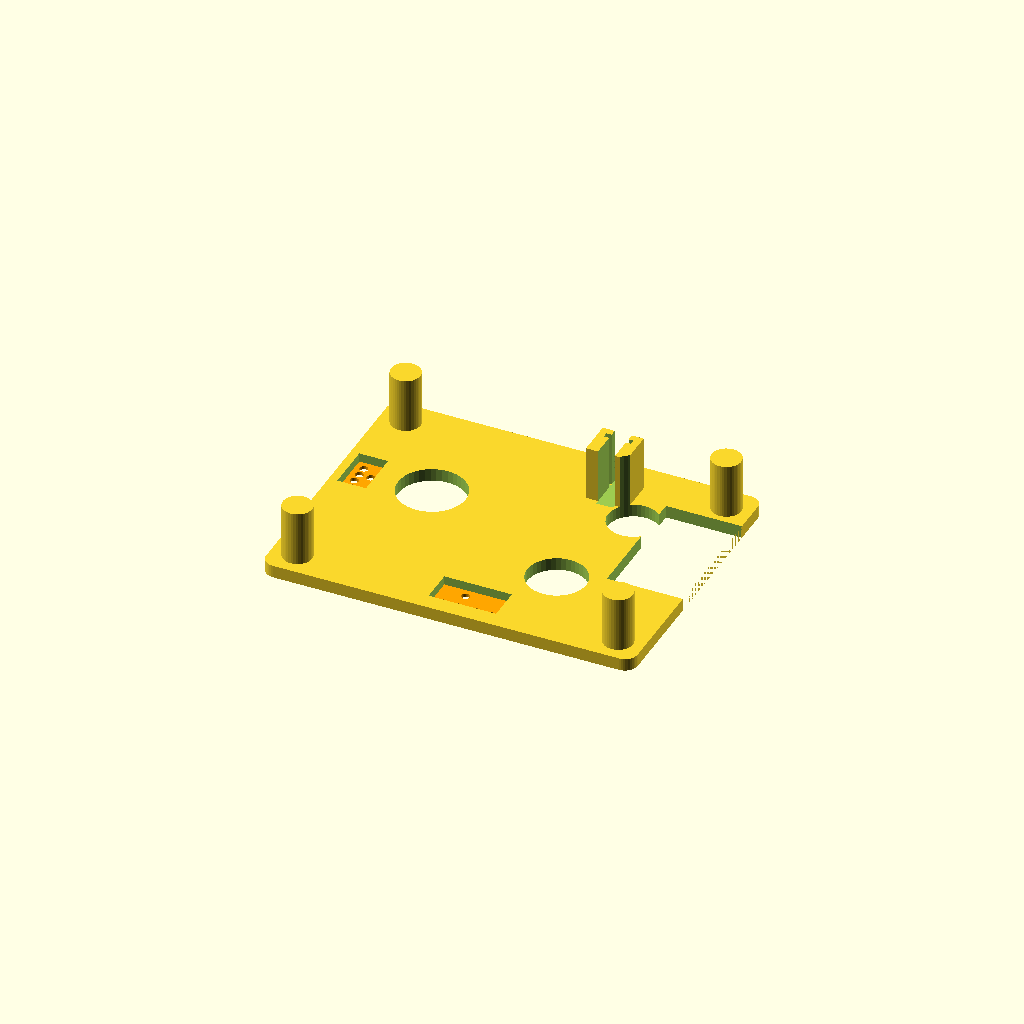
Cell 1: the model at its default parameters.
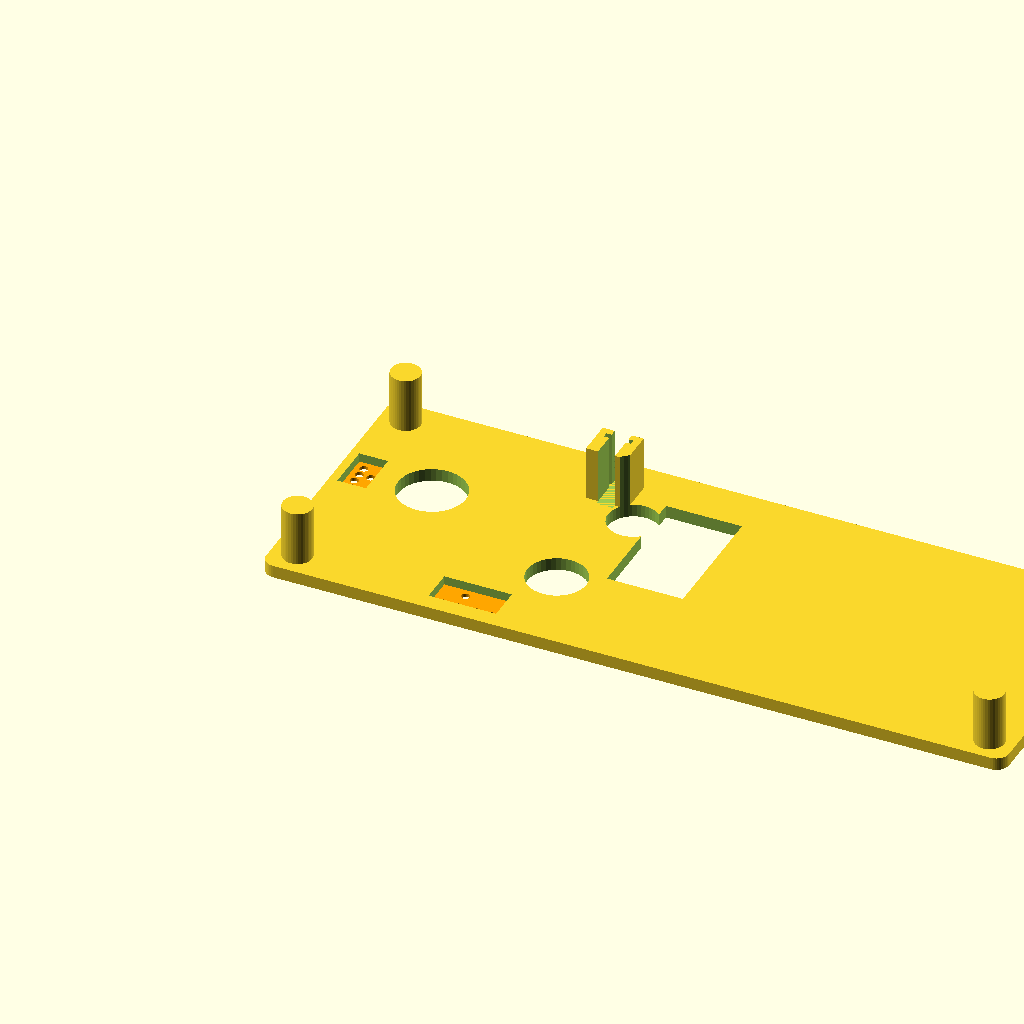
Cell 2 — body_w set to 176, the other parameters unchanged.
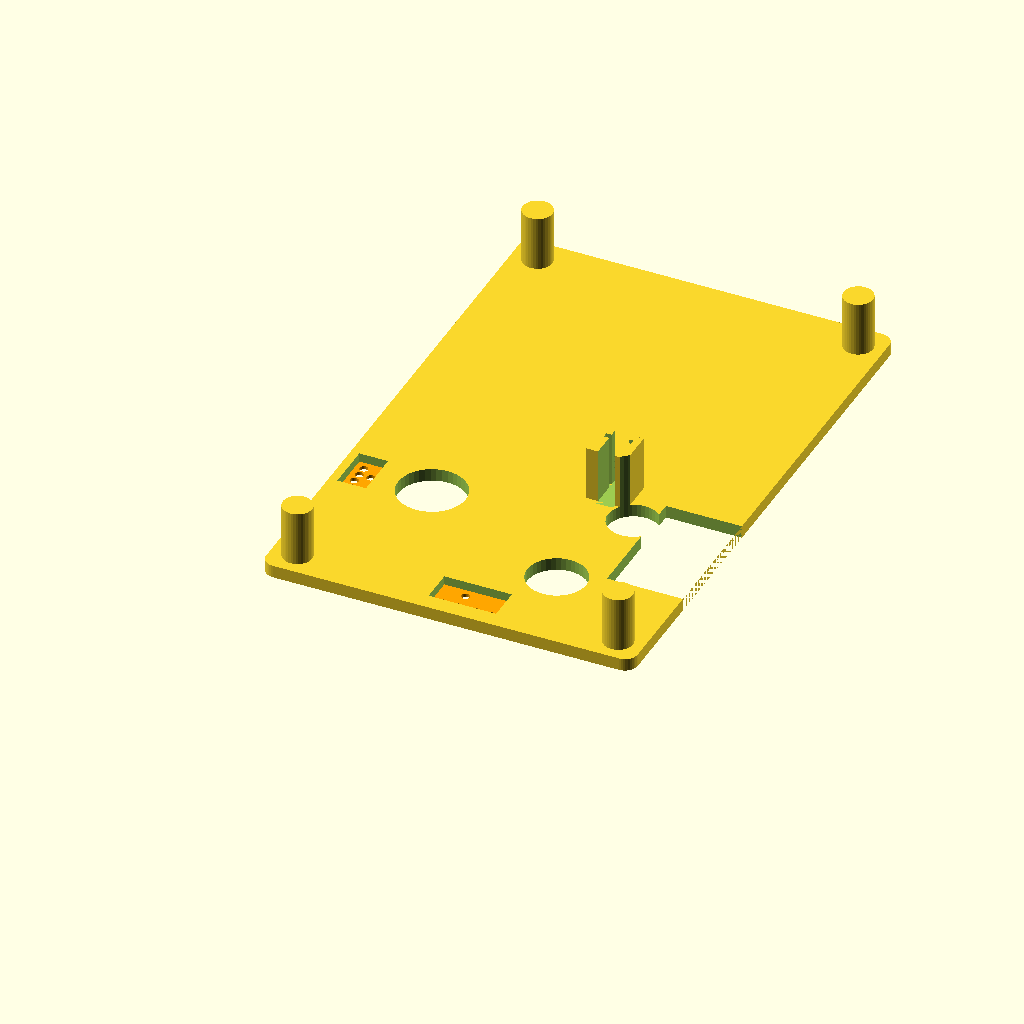
Cell 3: body_d = 134 (everything else at default).
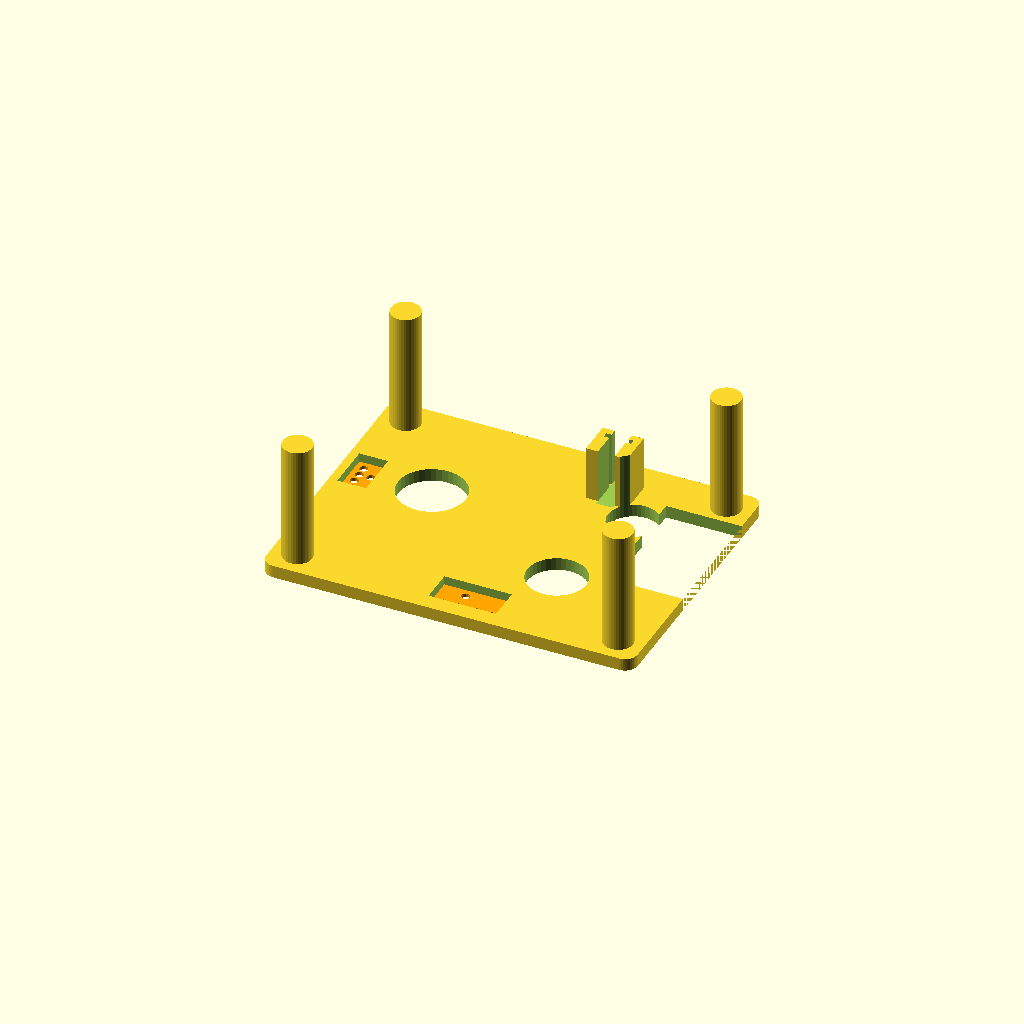
Cell 4 — cassette_h set to 32, the other parameters unchanged.
All cells are drawn from one camera (rotation 55°, 0°, 25°, orthographic, colour scheme Cornfield), so only the parameter changes between them.
OpenSCAD source file docs/cassette-shims/tze-dummy-cassette.scad:
// TZe dummy cassette for probing the printer's sense pins
// ------------------------------------------------------------------------------------
// A stand-in for a tape cassette: a base plate that seats in the printer's cassette bay,
// with pockets that take numbered shim cards over the bottom sense pins, and an upright
// holder that takes a shim card in front of the side sense pins. Posts bring it up to
// cassette height so the closed lid holds it down against the pins' springs.
//
// It carries no tape. It is for reading what the printer reports, not for printing.
//
// !! EVERY DIMENSION IN THE "MEASURE" SECTIONS IS A PLACEHOLDER. !!
// The defaults are rough guesses so that the file renders; a part printed from them will
// not fit. Measure a real cassette and the bay, enter the numbers, then print `part = "base"`
// in draft quality and correct it against the printer before printing any cards.
// See docs/tze-cassette-identification.md for the list of what to measure.
//
// Coordinates: looking at the UNDERSIDE of a cassette, x to the right, y up, origin at the
// lower-left corner of the cassette's outline. z = 0 is the underside (the bay floor).
//
// Card numbering is the same as tze-probe-shims.scad:
//   bottom card n = P1*1 + P2*2 + P3*4 + P4*8 + P5*16      (1 = closed, pin pushed in)
//   side card   n = A*1 + B*2 + C*4 + D*8

/* [What to render] */
// "base", "bottom_card", "side_card", "bottom_set" (all 32), "side_set" (all 16) or "assembly"
part = "assembly";
// Which pocket a bottom card is for: index into `pockets` below.
pocket_index = 0;
// Card number for the single-card parts.
number = 0;

/* [MEASURE: cassette outline] */
// Overall size of the cassette seen from below (mm).
body_w = 88;
body_d = 67;
corner_r = 3;
// Height of the cassette for the tape width you are imitating (mm): the posts reach this.
cassette_h = 16;

/* [MEASURE: things the base must clear] */
// Spindles, rollers and posts rising from the bay floor: [x, y, hole diameter].
clearances = [
    [22, 40, 16],
    [60, 22, 14],
    [66, 48, 12],
];
// Rectangular cut-outs, e.g. where the print head and platen enter: [x, y, width, depth].
cutouts = [
    [70, 26, 18, 30],
];

/* [MEASURE: bottom sense pins] */
// One pocket per group of bottom pins the printer has.
// Each: [x, y, pin positions], where (x, y) is the first pin and the positions are offsets
// from it, in the order P1..P5 (use fewer entries for a group with fewer pins).
pockets = [
    // group at the cassette's left edge (PT-E560BT): four in a column, one beside the second
    [4.0, 44.0, [[0, 0], [0, -2.4], [0, -4.8], [0, -7.2], [2.8, -2.4]]],
    // group in the middle of the bottom (PT-P300BT positions E, F, G, H, I)
    [40.0, 6.0, [[4, 4], [0, 0], [4, 0], [8, 0], [12, 0]]],
];
// Diameter of the opening left for an open pin: pin diameter plus clearance.
open_d = 2.0;

/* [MEASURE: side sense pins] */
// Where the side pins meet the cassette wall: [x, y] of the wall face, and the direction
// the pins travel in (degrees, 0 = towards +x).
side_at = [58, 60];
side_angle = 270;
// Heights of the side pins above the bay floor, A to D (mm).
side_pin_z = [4, 7, 10, 13];
// Sideways offset of each pin along the wall, A to D (mm). All zero = one vertical column.
side_pin_offset = [0, 0, 0, 0];

/* [Base and cards] */
base_t = 3.0;      // thickness of the base plate
card_t = 0.8;      // thickness of every shim card
card_margin = 3.0; // card material around the outermost pin
lip = 1.0;         // how far the base overlaps a bottom card to retain it
fit = 0.25;        // clearance between a card and its pocket
post_d = 7;        // diameter of the height posts
post_inset = 6;    // posts sit this far in from the corners

/* [Layout of a card set] */
gap = 3;
per_row = 8;

$fn = 40;

// ---- helpers -----------------------------------------------------------------------------

function bit(n, k) = floor(n / pow(2, k)) % 2;
function min_of(v, i = 0) = i == len(v) - 1 ? v[i] : min(v[i], min_of(v, i + 1));
function max_of(v, i = 0) = i == len(v) - 1 ? v[i] : max(v[i], max_of(v, i + 1));

function xs(pins) = [for (p = pins) p[0]];
function ys(pins) = [for (p = pins) p[1]];

// Lower-left corner and size of the card that covers a pin group, relative to its first pin.
function card_x0(pins) = min_of(xs(pins)) - card_margin;
function card_y0(pins) = min_of(ys(pins)) - card_margin;
function card_w(pins) = max_of(xs(pins)) - min_of(xs(pins)) + 2 * card_margin;
function card_d(pins) = max_of(ys(pins)) - min_of(ys(pins)) + 2 * card_margin;

module rounded_rect(w, d, r) {
    hull() for (x = [r, w - r], y = [r, d - r]) translate([x, y]) circle(r = r);
}

// ---- base ---------------------------------------------------------------------------------

module base() {
    difference() {
        union() {
            linear_extrude(base_t) rounded_rect(body_w, body_d, corner_r);
            // posts up to cassette height, so the lid presses the base down
            for (x = [post_inset, body_w - post_inset], y = [post_inset, body_d - post_inset])
                translate([x, y, 0]) cylinder(d = post_d, h = cassette_h);
            side_holder();
        }
        for (c = clearances) translate([c[0], c[1], -1]) cylinder(d = c[2], h = cassette_h + 2);
        for (c = cutouts) translate([c[0], c[1], -1]) cube([c[2], c[3], cassette_h + 2]);
        for (p = pockets) translate([p[0], p[1], 0]) pocket(p[2]);
    }
}

// A recess in the underside that a card drops into, flush with the underside, and a
// window above it for open pins to rise through. The bay floor keeps the card in.
module pocket(pins) {
    x0 = card_x0(pins); y0 = card_y0(pins); w = card_w(pins); d = card_d(pins);
    // recess for the card
    translate([x0 - fit, y0 - fit, -0.01]) cube([w + 2 * fit, d + 2 * fit, card_t + 0.1]);
    // window through the rest of the plate, smaller than the card so the card is retained
    translate([x0 + lip, y0 + lip, 0]) cube([w - 2 * lip, d - 2 * lip, base_t + 1]);
    // finger notch to push the card out from above
    translate([x0 + w / 2, y0 - fit, -0.01]) cylinder(d = 5, h = card_t + 0.1);
}

// ---- side holder ------------------------------------------------------------------------------

side_card_w = max_of(side_pin_offset) - min_of(side_pin_offset) + 2 * card_margin;
side_card_h = max_of(side_pin_z) + card_margin;
holder_wall = 1.6;

// An upright channel the side card slides into from above. The pins arrive along +x of the
// holder's own frame; behind the card is open space for the pins that pass through.
module side_holder() {
    translate([side_at[0], side_at[1], 0]) rotate([0, 0, side_angle])
        translate([0, -side_card_w / 2 - holder_wall - fit, 0])
            difference() {
                cube([card_t + 2 * fit + 2 * holder_wall + 4, side_card_w + 2 * holder_wall + 2 * fit, side_card_h]);
                // the slot for the card
                translate([holder_wall, holder_wall, base_t]) cube([card_t + 2 * fit, side_card_w + 2 * fit, side_card_h]);
                // opening in front of the card for the pins, and room behind it
                translate([-1, holder_wall + lip + fit, base_t]) cube([holder_wall + 2, side_card_w - 2 * lip, side_card_h]);
                translate([holder_wall + card_t + 2 * fit - 0.01, holder_wall + lip + fit, base_t])
                    cube([4 + holder_wall + 1, side_card_w - 2 * lip, side_card_h]);
            }
}

// ---- cards -------------------------------------------------------------------------------------

// Bottom card for a pocket: lies flat, holes at the open positions, number cut into the top face.
module bottom_card(n, pins) {
    x0 = card_x0(pins); y0 = card_y0(pins); w = card_w(pins); d = card_d(pins);
    difference() {
        translate([x0, y0, 0]) cube([w, d, card_t]);
        for (k = [0 : len(pins) - 1])
            if (bit(n, k) == 0) translate([pins[k][0], pins[k][1], -1]) cylinder(d = open_d, h = card_t + 2);
        // the number, in the margin beside the pins
        translate([x0 + w - 0.6, y0 + 0.6, card_t - 0.3]) linear_extrude(1)
            text(str(n), size = 2.2, halign = "right", valign = "bottom", font = "Liberation Sans:style=Bold");
    }
}

// Side card: stands upright in the holder. Drawn lying flat for printing: x across the wall, y = height.
module side_card(n) {
    lo = min_of(side_pin_offset);
    difference() {
        union() {
            cube([side_card_w, side_card_h - base_t, card_t]);
            // tab above the holder to pull it out by, carrying the number
            translate([0, side_card_h - base_t, 0]) cube([side_card_w, 6, card_t]);
        }
        for (k = [0 : len(side_pin_z) - 1])
            if (bit(n, k) == 0)
                translate([side_pin_offset[k] - lo + card_margin, side_pin_z[k] - base_t, -1]) cylinder(d = open_d, h = card_t + 2);
        translate([side_card_w / 2, side_card_h - base_t + 3, card_t - 0.3]) linear_extrude(1)
            text(str(n), size = 3, halign = "center", valign = "center", font = "Liberation Sans:style=Bold");
    }
}

module bottom_set(pins) {
    count = pow(2, len(pins));
    for (n = [0 : count - 1])
        translate([(n % per_row) * (card_w(pins) + gap) - card_x0(pins), floor(n / per_row) * (card_d(pins) + gap) - card_y0(pins), 0])
            bottom_card(n, pins);
}

module side_set() {
    count = pow(2, len(side_pin_z));
    for (n = [0 : count - 1])
        translate([(n % per_row) * (side_card_w + gap), floor(n / per_row) * (side_card_h - base_t + 6 + gap), 0]) side_card(n);
}

// ---- output -------------------------------------------------------------------------------------

if (part == "base") base();
else if (part == "bottom_card") bottom_card(number, pockets[pocket_index][2]);
else if (part == "side_card") side_card(number);
else if (part == "bottom_set") bottom_set(pockets[pocket_index][2]);
else if (part == "side_set") side_set();
else {
    // assembly preview: the base with card 0 in every pocket
    base();
    color("orange") for (p = pockets) translate([p[0], p[1], 0]) bottom_card(number, p[2]);
}
Parameter table extracted from the source (name, type, default, range or options):
part: string, default "assembly"
pocket_index: number, default 0
number: number, default 0
body_w: number, default 88
body_d: number, default 67
corner_r: number, default 3
cassette_h: number, default 16
open_d: number, default 2
side_at: vector, default [58, 60]
side_angle: number, default 270
side_pin_z: vector, default [4, 7, 10, 13]
side_pin_offset: vector, default [0, 0, 0, 0]
base_t: number, default 3
card_t: number, default 0.8
card_margin: number, default 3
lip: number, default 1
fit: number, default 0.25
post_d: number, default 7
post_inset: number, default 6
gap: number, default 3
per_row: number, default 8
